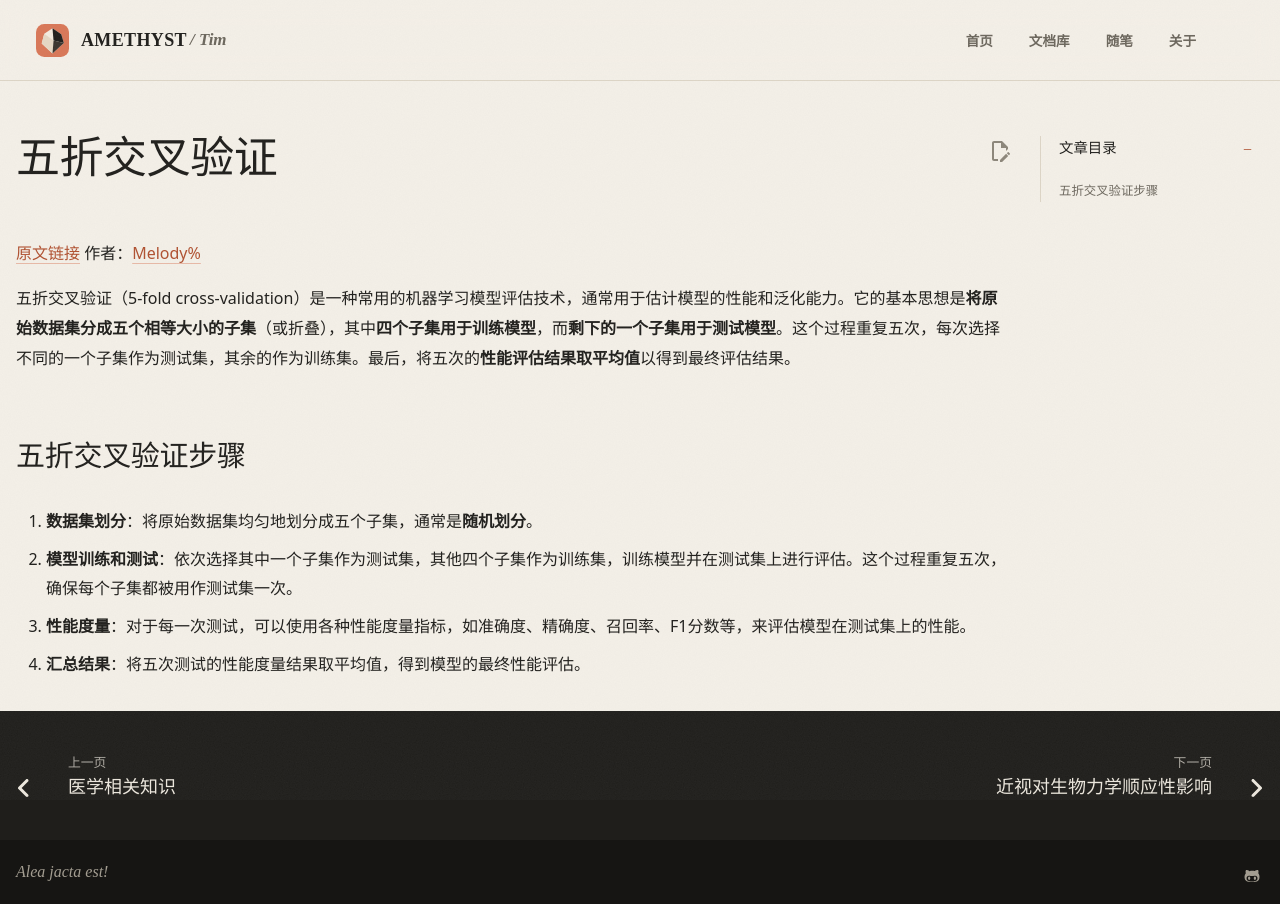

repository: AmethystTim/AmethystTim.github.io · page: 比赛/挑战杯/五折交叉验证/index.html · generator: mkdocs

[原文链接](https://blog.csdn.net/weixin_44299786/article/details/133085930) 作者：[Melody%](https://blog.csdn.net/weixin_44299786?type=blog)

五折交叉验证（5-fold cross-validation）是一种常用的机器学习模型评估技术，通常用于估计模型的性能和泛化能力。它的基本思想是**将原始数据集分成五个相等大小的子集**（或折叠），其中**四个子集用于训练模型**，而**剩下的一个子集用于测试模型**。这个过程重复五次，每次选择不同的一个子集作为测试集，其余的作为训练集。最后，将五次的**性能评估结果取平均值**以得到最终评估结果。
                        

## 五折交叉验证步骤

1. **数据集划分**：将原始数据集均匀地划分成五个子集，通常是**随机划分**。

2. **模型训练和测试**：依次选择其中一个子集作为测试集，其他四个子集作为训练集，训练模型并在测试集上进行评估。这个过程重复五次，确保每个子集都被用作测试集一次。

3. **性能度量**：对于每一次测试，可以使用各种性能度量指标，如准确度、精确度、召回率、F1分数等，来评估模型在测试集上的性能。

4. **汇总结果**：将五次测试的性能度量结果取平均值，得到模型的最终性能评估。
